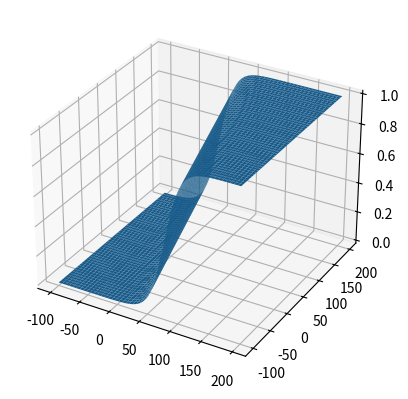

Generate this figure with matplotlib:
import numpy as np
import math
from matplotlib import pyplot as plt

MAX_ITER = 100
MIN_DIST = 0.1
GRAF_STEP = 1
d = 3 # dimensionalidad del problema

hVals = np.transpose(np.matrix([[1, 100, 20, 30, 40, 50, 50, 40, 30, 90, 40, 30, 100],
                [10, 40, 30, 50, 30, 40, 60, 70, 60, 90, 30, 20, 100]]))

yVec = np.matrix(np.array([0, 1, 0, 1, 0, 1, 0, 1, 0, 1, 1, 0, 1])).reshape(-1,1)

n = len(yVec) #cant de datos

wVecInit = np.matrix(np.zeros(d)).reshape(-1,1)

def alfaVal(wVec, xVec):
    return 1/(1 + math.exp(-(wVec.T*xVec).item()))

def sigmoid(betaOpt0, betaOpt1, hval):
    return 1/(1 + math.exp(-(betaOpt0 + hval*betaOpt1)))
 
def getxVec(hVals):
    xList = [1]
    for hVal in hVals:
        xList.append(hVal)
    return np.matrix(xList).reshape(-1,1)

def getAlfaVec(wVec,hVals):
    alfaVec = []
    for i in range(n):
        alfaVec.append(alfaVal(wVec,getxVec(np.ravel(hVals[i][:]))))
    return np.matrix(alfaVec).reshape(-1,1)

def getBMatrix(alfaVec):
    vecDiag = []
    for alfa in alfaVec:
        auxDiag = alfa * (1 - alfa)
        vecDiag.append(auxDiag.item())
    return np.matrix(np.diag(vecDiag))

def getAMatrix(hVals):
    listX = []
    for h in hVals:
        xVec = getxVec(np.ravel(h)).T
        listX.append(xVec.tolist()[0])
    return np.matrix(listX)

def getNextwVec(wVec,A,B,alfaVec,yVec):
    return wVec - ( np.linalg.inv(A.T * B * A) * (A.T) * (alfaVec - yVec))

A = getAMatrix(hVals)
alfaVec = getAlfaVec(wVecInit,hVals)
B = getBMatrix(alfaVec)

def getOptwVec(A, yVec, hVals, wVecInit):
    wVec = wVecInit
    alfaVec = getAlfaVec(wVec,hVals)
    B = getBMatrix(alfaVec)
    i = 0
    while i < MAX_ITER:    
        likelihoodOld = calcLikelihood(alfaVec, yVec)
        wVec = getNextwVec(wVec,A,B,alfaVec,yVec)
        alfaVec = getAlfaVec(wVec,hVals)
        B = getBMatrix(alfaVec)
        likelihood = calcLikelihood(alfaVec,yVec)
        dist = np.absolute((likelihood-likelihoodOld)*100/likelihoodOld)
        if(dist<MIN_DIST): 
            break
        i+=1
    return wVec

def calcLikelihood(alfaVec, yVec):
    likelihood = 1
    for i in range(len(alfaVec)):
        alfa = alfaVec[i].item()
        y = yVec[i].item()
        likelihood *= math.pow(alfa,y) * math.pow((1-alfa), (1-y))
    return likelihood


wVecOpt = getOptwVec(A,yVec,hVals,wVecInit)

wVecOpt0 = wVecOpt[0].item()
wVecOpt1 = wVecOpt[1].item()
wVecOpt2 = wVecOpt[2].item()

x1vals = np.arange(-100, 200, GRAF_STEP)
x2vals = np.arange(-100, 200, GRAF_STEP)
zvals = np.zeros(len(x1vals))



for i in range(len(x1vals)):
    for j in range(len(x2vals)):
        hValsGraf = np.array([x1vals[i],x2vals[j]])
        zvals[i] = alfaVal(wVecOpt,getxVec(hValsGraf))    
    
#print(yvals)

fig = plt.figure()
ax = fig.add_subplot(111, projection='3d')
x = y = np.arange(-100, 200, GRAF_STEP)
X, Y = np.meshgrid(x, y)
zs = np.array([alfaVal(wVecOpt,getxVec(np.array([x,y]))) for x,y in zip(np.ravel(X), np.ravel(Y))])
Z = zs.reshape(X.shape)

ax.plot_surface(X, Y, Z)

plt.show()